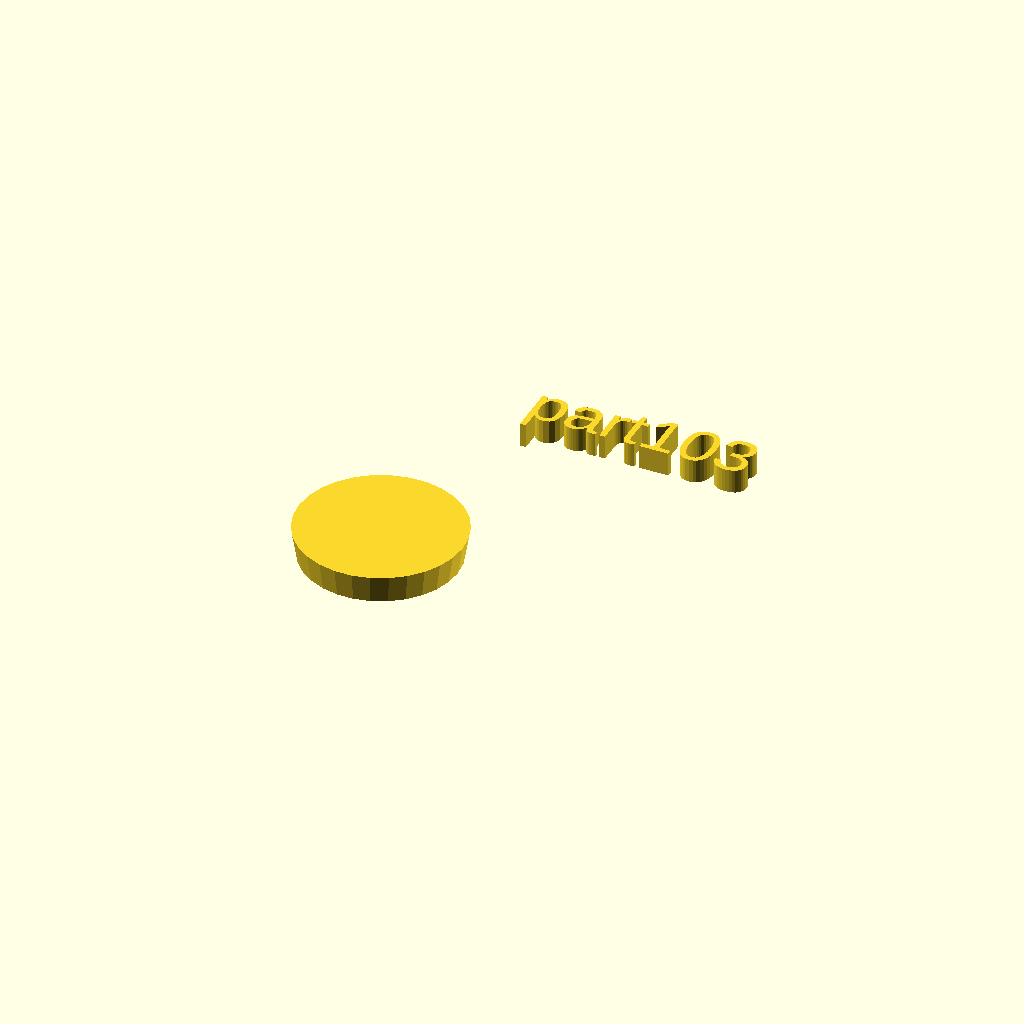
Cell 1: rendered with the file's own defaults.
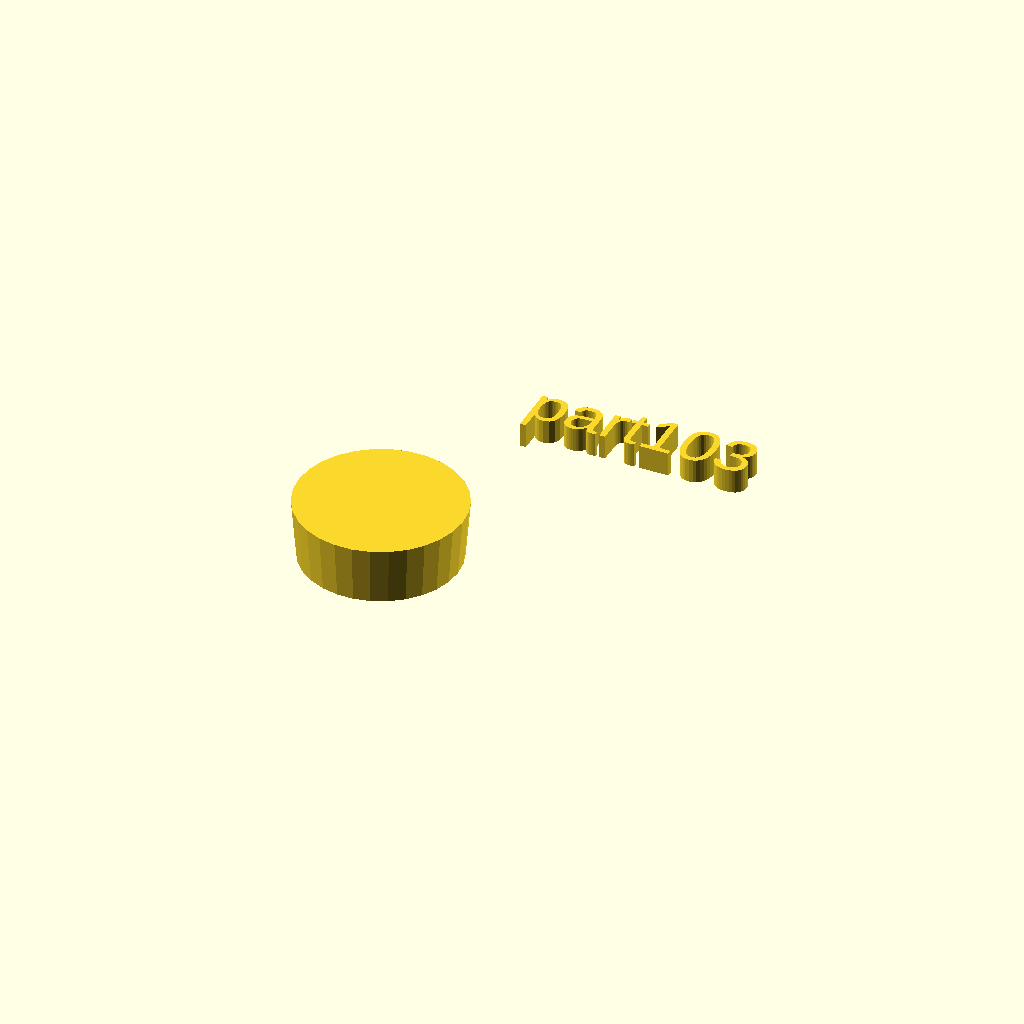
Cell 2: h = 12 (everything else at default).
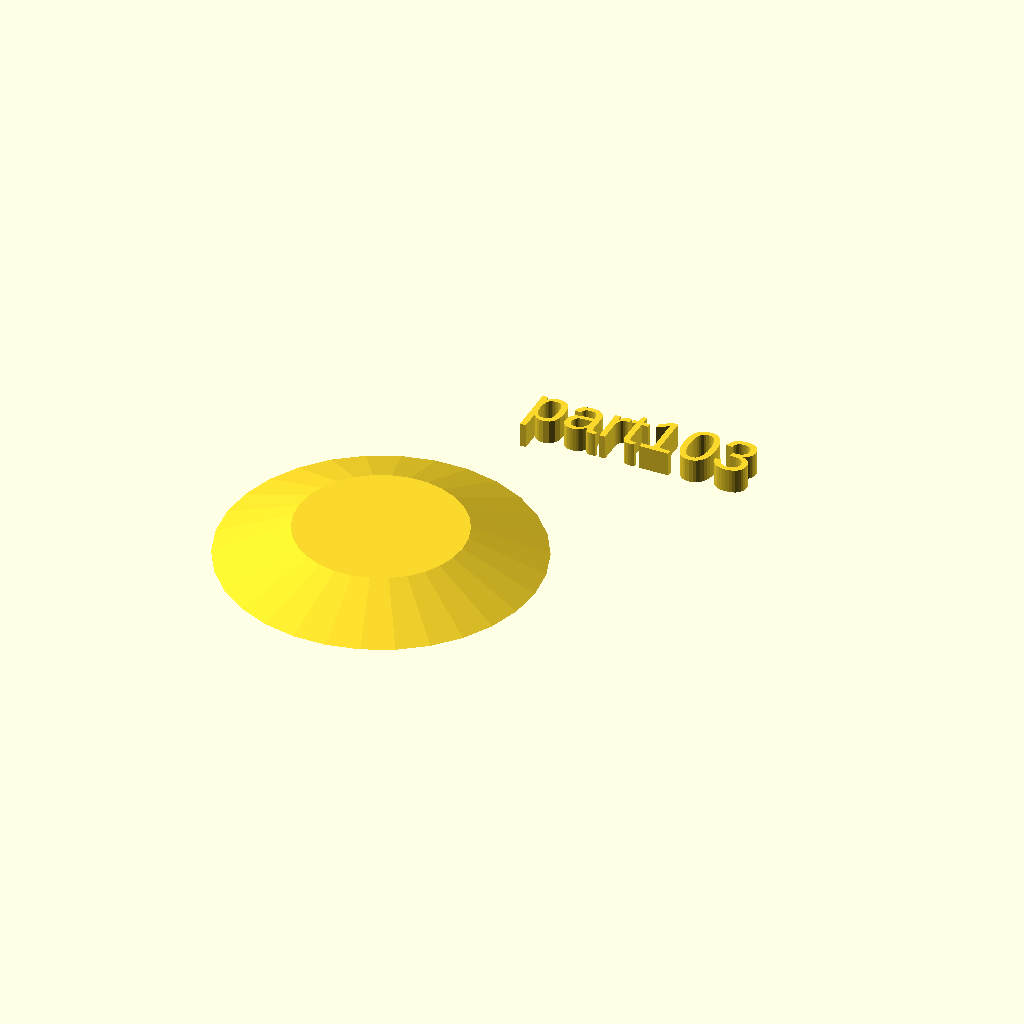
Cell 3: r1 = 32 (everything else at default).
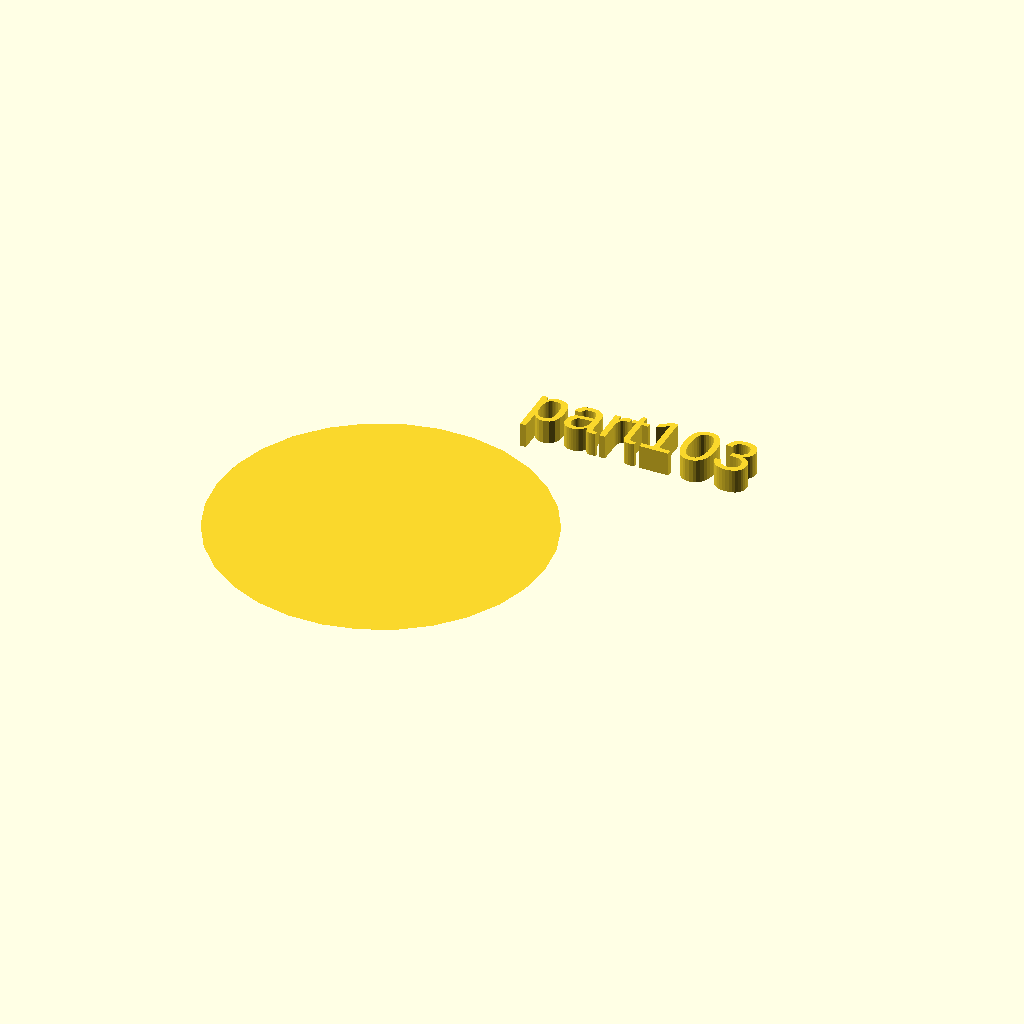
Cell 4: the same model with r2 = 34.
One fixed orthographic camera (rotation 55°, 0°, 25°; colour scheme Cornfield) for every cell.
Source of the model, docs/local_scad/001/003.scad:
//[CUSTOMIZATION]
// Height
h=6;
// Radius 1
r1=16;
// Radius 2
r2=17;
// Message
txt="part103";
module __END_CUSTOMIZATIONS () { }
cylinder(h,r1,r2);
translate([20,20,20]) { linear_extrude(5) text(txt, font="Liberation Sans"); }
Parameter table extracted from the source (name, type, default, range or options):
h: number, default 6
r1: number, default 16
r2: number, default 17
txt: string, default "part103"
